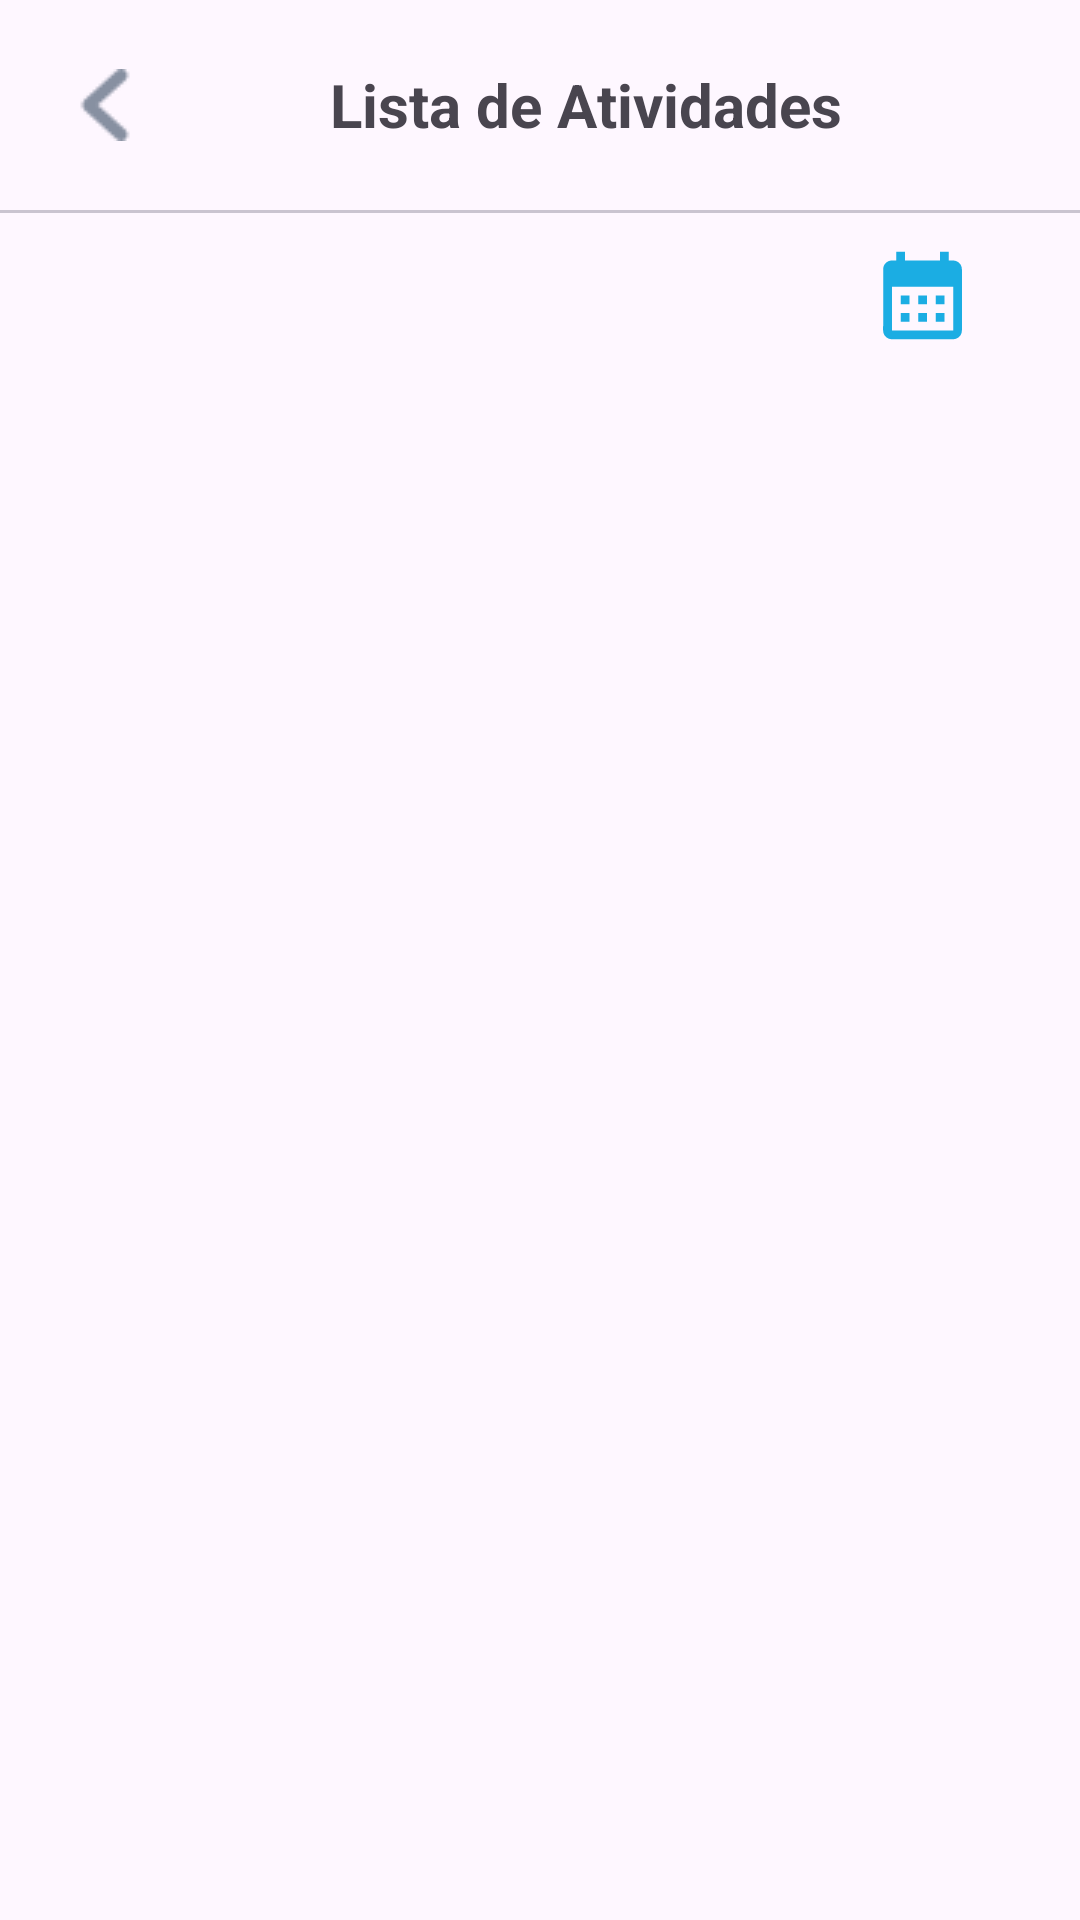

Here is an Android app screen rendered from its layout file. Give the layout XML and the strings, colors and styles it references.
<!-- AndroidManifest.xml: application theme Theme.WareHouse -->
<!-- res/layout/activity_list_atividades.xml -->
<?xml version="1.0" encoding="utf-8"?>
<RelativeLayout xmlns:android="http://schemas.android.com/apk/res/android"
    xmlns:app="http://schemas.android.com/apk/res-auto"
    xmlns:tools="http://schemas.android.com/tools"
    android:layout_width="match_parent"
    android:layout_height="match_parent"
    tools:context=".ListAtividadesActivity">

    <LinearLayout
        android:layout_width="match_parent"
        android:layout_height="match_parent"
        android:orientation="vertical">

        <LinearLayout
            android:layout_width="match_parent"
            android:layout_height="wrap_content"
            android:layout_marginRight="20dp"
            android:layout_marginLeft="20dp"
            android:layout_marginTop="20dp"
            android:orientation="horizontal"
            android:gravity="center">
            <ImageButton
                android:id="@+id/ibtn_backMain"
                android:layout_width="30dp"
                android:layout_height="30dp"
                android:src="@drawable/ic_leftarrow"
                android:layout_gravity="center_vertical"
                android:background="@drawable/bck_imgbtn"/>
            <TextView
                android:id="@+id/txtNomeWarehouse"
                android:layout_width="match_parent"
                android:layout_height="wrap_content"
                android:layout_marginLeft="10dp"
                android:layout_marginRight="10dp"
                android:gravity="center"
                android:textSize="20sp"
                android:text="Lista de Atividades"
                android:textStyle="bold"/>

        </LinearLayout>

        <com.google.android.material.divider.MaterialDivider
            android:layout_width="match_parent"
            android:layout_height="wrap_content"
            android:layout_marginTop="20dp"/>

        <LinearLayout
            android:layout_width="match_parent"
            android:layout_height="wrap_content"
            android:orientation="horizontal"
            android:layout_marginLeft="35dp"
            android:layout_marginRight="35dp"
            android:layout_marginTop="10dp"
            android:gravity="right">
            <ImageButton
                android:id="@+id/ibtn_calendar"
                android:layout_width="wrap_content"
                android:layout_height="wrap_content"
                android:background="@drawable/bck_imgbtn"
                android:src="@drawable/ic_calendar"/>
        </LinearLayout>

        <LinearLayout
            android:layout_width="match_parent"
            android:layout_height="match_parent"
            android:orientation="vertical"
            android:layout_marginLeft="20dp"
            android:layout_marginRight="20dp"
            android:layout_marginTop="10dp">

            <androidx.recyclerview.widget.RecyclerView
                android:id="@+id/rcl_listAtividades"
                android:layout_width="match_parent"
                android:layout_height="match_parent"
                tools:listitem="@layout/item_atividades"
                android:fadeScrollbars="true"
                android:scrollbars="vertical"/>

        </LinearLayout>

    </LinearLayout>

</RelativeLayout>
<!-- res/layout/item_atividades.xml (included above) -->
<?xml version="1.0" encoding="utf-8"?>
<androidx.cardview.widget.CardView xmlns:android="http://schemas.android.com/apk/res/android"
    xmlns:app="http://schemas.android.com/apk/res-auto"
    android:layout_width="match_parent"
    android:layout_height="80dp"
    app:cardElevation="10dp"
    app:cardCornerRadius="25dp"
    android:layout_margin="16dp"
    android:orientation="vertical">

    <LinearLayout
        android:id="@+id/ln_Stock"
        android:layout_width="20dp"
        android:layout_height="match_parent"
        android:orientation="vertical"/>

    <LinearLayout
        android:layout_width="match_parent"
        android:layout_height="match_parent"
        android:orientation="vertical"
        android:gravity="center">

        <LinearLayout
            android:layout_width="match_parent"
            android:layout_height="wrap_content"
            android:layout_marginStart="20dp"
            android:layout_marginEnd="16dp"
            android:orientation="horizontal">

            <TextView
                android:id="@+id/txtNomeAtividade"
                android:layout_width="wrap_content"
                android:layout_height="wrap_content"
                android:text=""
                android:textColor="@color/black"
                android:textSize="20sp"
                android:textStyle="bold"
                android:layout_weight="1"/>
            <TextView
                android:id="@+id/txtDesc"
                android:layout_width="wrap_content"
                android:layout_height="wrap_content"
                android:textColor="@color/cinzaClaro"
                android:text=""
                android:textSize="17sp"
                android:textStyle="bold"
                app:layout_constraintStart_toStartOf="parent"
                app:layout_constraintTop_toTopOf="parent"
                app:layout_constraintBottom_toBottomOf="parent"/>

        </LinearLayout>

        <LinearLayout
            android:layout_width="match_parent"
            android:layout_height="wrap_content"
            android:layout_marginStart="20dp"
            android:layout_marginEnd="16dp"
            android:orientation="horizontal">

            <TextView
                android:id="@+id/txtData"
                android:layout_width="wrap_content"
                android:layout_height="wrap_content"
                android:textColor="@color/cinzaClaro"
                android:textSize="20sp"
                android:textStyle="bold"/>

        </LinearLayout>

    </LinearLayout>


</androidx.cardview.widget.CardView>
<!-- resources referenced by this layout -->
<resources>
  <color name="black">#FF000000</color>
  <color name="cinzaClaro">#9999A3</color>
  <!-- drawable ic_calendar (drawable) -->
  <vector android:height="35dp" android:tint="#1BADE3"
      android:viewportHeight="24" android:viewportWidth="24"
      android:width="35dp" xmlns:android="http://schemas.android.com/apk/res/android">
      <path android:fillColor="@android:color/white" android:pathData="M19,4h-1V2h-2v2H8V2H6v2H5C3.89,4 3.01,4.9 3.01,6L3,20c0,1.1 0.89,2 2,2h14c1.1,0 2,-0.9 2,-2V6C21,4.9 20.1,4 19,4zM19,20H5V10h14V20zM9,14H7v-2h2V14zM13,14h-2v-2h2V14zM17,14h-2v-2h2V14zM9,18H7v-2h2V18zM13,18h-2v-2h2V18zM17,18h-2v-2h2V18z"/>
  </vector>
  <!-- drawable ic_leftarrow: png bitmap (drawable, 1202 bytes) -->
  <style name="Theme.WareHouse" parent="Theme.Material3.Light.NoActionBar">
          
          <item name="colorPrimary">@color/colorPrimary</item>
          <item name="colorPrimaryVariant">@color/colorPrimary</item>
          <item name="colorOnPrimary">@color/white</item>
          
          <item name="colorSecondary">@color/colorPrimary</item>
          <item name="colorSecondaryVariant">@color/colorPrimary</item>
          <item name="colorOnSecondary">@color/black</item>
          
          <item name="android:statusBarColor" tools:targetApi="l">@color/colorPrimaryVariant</item>
      </style>
  <color name="colorPrimary">#1bade3</color>
  <color name="white">#FFFFFFFF</color>
  <color name="colorPrimaryVariant">#1bade3</color>
</resources>
